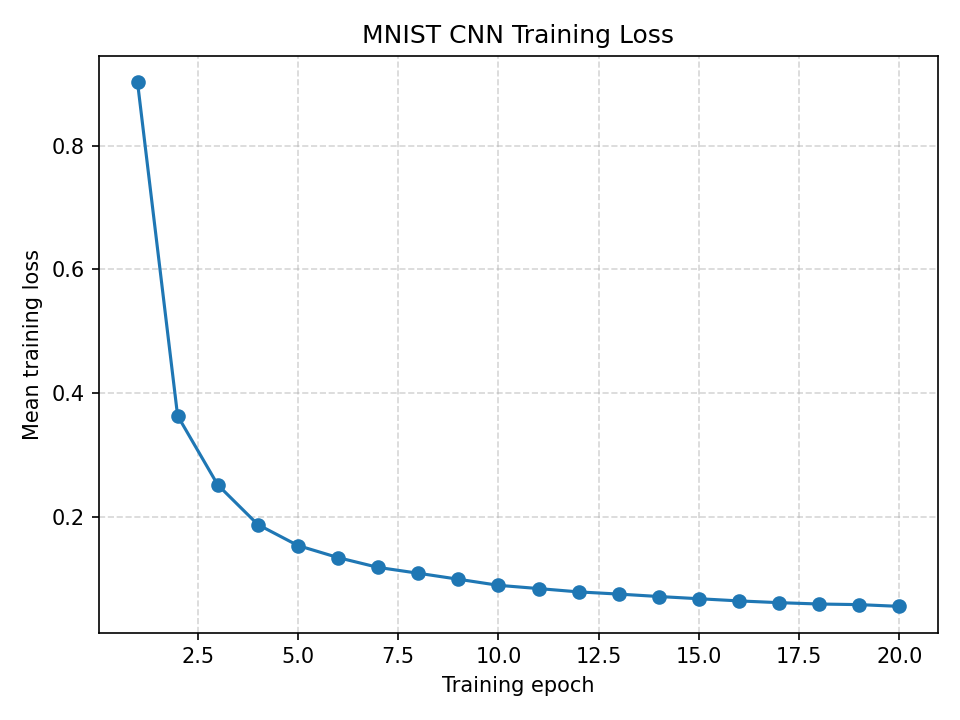

The data file committed next to this chart (first rows):
epoch, mean_training_loss
1, 0.9028
2, 0.3632
3, 0.2515
4, 0.1872
5, 0.1533
6, 0.1337
7, 0.1179
8, 0.1084
9, 0.09873
10, 0.08889
11, 0.08362
12, 0.07823
13, 0.0747
14, 0.07076
15, 0.06718
16, 0.06365
17, 0.06081
18, 0.05863
19, 0.05763
20, 0.05481
